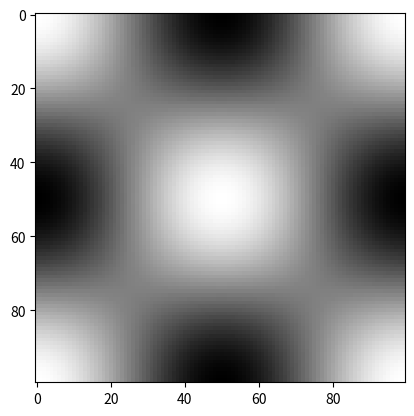

Here is the Python script that generated this plot:
# numpychart2
# Learning numpy and graphics in Python, using fromfunction
# [redacted]

import numpy as np
import matplotlib.pyplot as plt
from numpy import pi

s = 100
z = np.fromfunction(lambda x,y: np.cos(x/s*2*pi)*np.cos(y/s*2*pi), (s,s))
# Note that because of implementation, using math.sin or math.cos instead of np version raises an error
#  
plt.imshow(z, cmap=plt.cm.gray)
plt.show()
